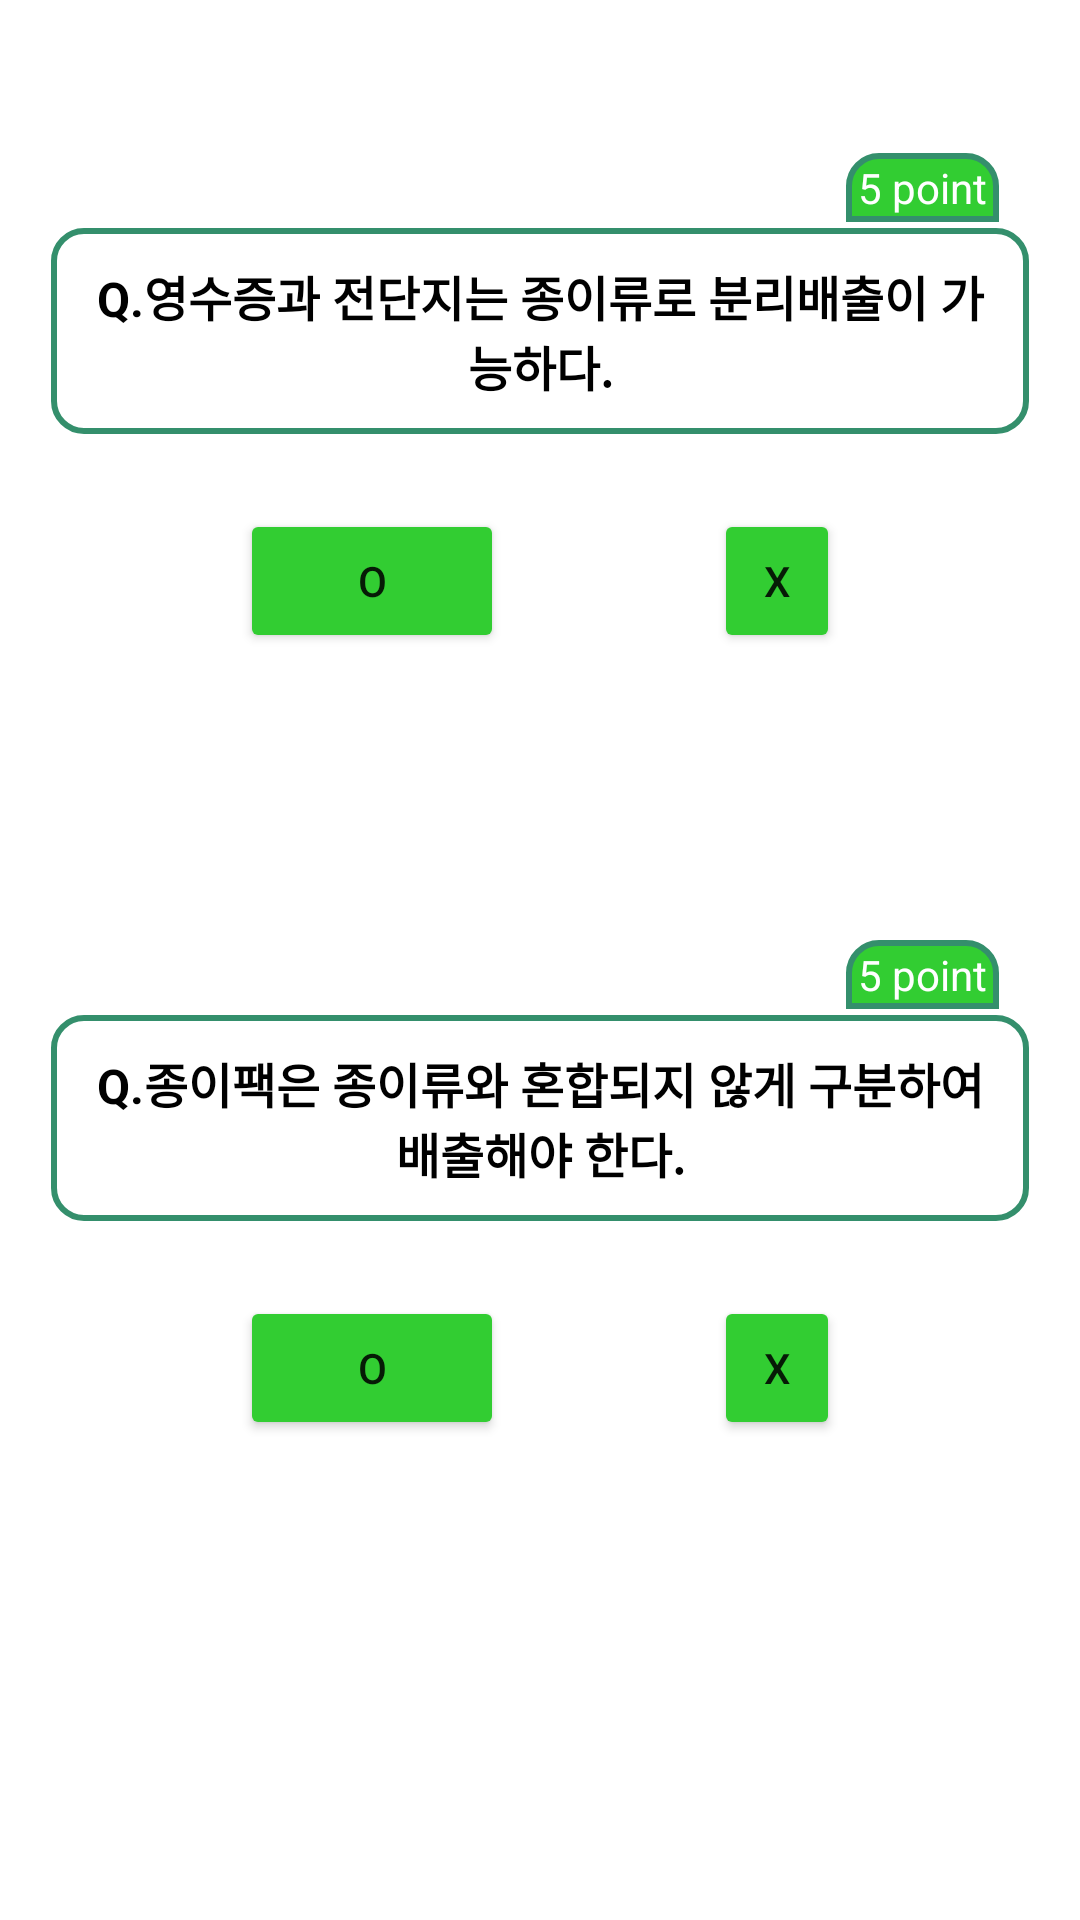

Layout XML and referenced resources for this Android screen:
<!-- AndroidManifest.xml: application theme Theme.Guru2Quiz -->
<!-- res/layout/activity_page_quiz_paper.xml -->
<?xml version="1.0" encoding="utf-8"?>
<LinearLayout xmlns:android="http://schemas.android.com/apk/res/android"
    xmlns:app="http://schemas.android.com/apk/res-auto"
    xmlns:tools="http://schemas.android.com/tools"
    android:layout_width="match_parent"
    android:layout_height="match_parent"
    tools:context=".pageQuizPaper"
    android:orientation="vertical">


    <TextView
        android:layout_width="wrap_content"
        android:layout_height="wrap_content"
        android:layout_gravity="right"
        android:layout_marginRight="26dp"
        android:layout_marginTop="50dp"
        android:text="5 point"
        android:paddingLeft="5dp"
        android:paddingRight="5dp"
        android:paddingBottom="3dp"
        android:paddingTop="3dp"
        android:textSize="14sp"
        android:textColor="@color/white"
        android:background="@drawable/point_box"/>

    <TextView
        android:layout_width="match_parent"
        android:layout_height="wrap_content"
        android:layout_gravity="center_horizontal"
        android:layout_marginLeft="16dp"
        android:layout_marginRight="16dp"
        android:background="@drawable/rectangle_shape"
        android:paddingLeft="9dp"
        android:paddingTop="12dp"
        android:paddingRight="9dp"
        android:paddingBottom="12dp"
        android:text="Q.영수증과 전단지는 종이류로 분리배출이 가능하다."
        android:textAlignment="center"
        android:textColor="@color/black"
        android:textSize="16sp"
        android:textStyle="bold"/>

    <LinearLayout
        android:layout_width="match_parent"
        android:layout_height="wrap_content"
        android:layout_marginTop="24dp"
        android:orientation="horizontal">

        <Button
            android:id="@+id/Quiz1PaperO"
            android:layout_width="wrap_content"
            android:layout_height="wrap_content"
            android:layout_marginLeft="80dp"
            android:text="O"
            android:backgroundTint="#32cd32"/>

        <Button
            android:id="@+id/Quiz1PaperX"
            android:layout_width="wrap_content"
            android:layout_height="wrap_content"
            android:layout_marginLeft="70dp"
            android:layout_marginRight="80dp"
            android:text="x"
            android:backgroundTint="#32cd32"/>
    </LinearLayout>

    <TextView
        android:id="@+id/Quiz1PaperAns"
        android:layout_width="match_parent"
        android:layout_height="wrap_content"
        android:layout_marginLeft="16dp"
        android:layout_marginTop="24dp"
        android:layout_marginRight="16dp"
        android:text="정답은 (X) 영수증은 일반쓰레기로 배출해야 합니다"
        android:textAlignment="center"
        android:textColor="#FF5C5C"
        android:textSize="14sp"
        android:visibility="invisible" />

    <TextView
        android:layout_width="wrap_content"
        android:layout_height="wrap_content"
        android:layout_gravity="right"
        android:layout_marginRight="26dp"
        android:layout_marginTop="50dp"
        android:text="5 point"
        android:paddingLeft="5dp"
        android:paddingRight="5dp"
        android:paddingBottom="3dp"
        android:paddingTop="3dp"
        android:textSize="14sp"
        android:textColor="@color/white"
        android:background="@drawable/point_box"/>

    <TextView
        android:layout_width="match_parent"
        android:layout_height="wrap_content"
        android:layout_gravity="center_horizontal"
        android:layout_marginLeft="16dp"
        android:layout_marginRight="16dp"
        android:background="@drawable/rectangle_shape"
        android:paddingLeft="9dp"
        android:paddingTop="12dp"
        android:paddingRight="9dp"
        android:paddingBottom="12dp"
        android:text="Q.종이팩은 종이류와 혼합되지 않게 구분하여 배출해야 한다."
        android:textSize="16sp"
        android:textAlignment="center"
        android:textColor="@color/black"
        android:textStyle="bold"/>

    <LinearLayout
        android:layout_width="match_parent"
        android:layout_height="wrap_content"
        android:layout_marginTop="24dp"
        android:orientation="horizontal">

        <Button
            android:id="@+id/Quiz2PaperO"
            android:layout_width="wrap_content"
            android:layout_height="wrap_content"
            android:layout_marginLeft="80dp"
            android:text="O"
            android:backgroundTint="#32cd32"/>

        <Button
            android:id="@+id/Quiz2PaperX"
            android:layout_width="wrap_content"
            android:layout_height="wrap_content"
            android:layout_marginLeft="70dp"
            android:layout_marginRight="80dp"
            android:text="x"
            android:backgroundTint="#32cd32"/>
    </LinearLayout>

    <TextView
        android:id="@+id/Quiz2PaperAns"
        android:layout_width="match_parent"
        android:layout_height="wrap_content"
        android:layout_marginLeft="16dp"
        android:layout_marginTop="24dp"
        android:layout_marginRight="16dp"
        android:visibility="invisible"
        android:text="정답은 (O) 종이팩은 종이류와 혼합되지 않게 묶어 수거함으로 배출해야 합니다."
        android:textAlignment="center"
        android:textColor="#FF5C5C"
        android:textSize="14sp" />


</LinearLayout>
<!-- resources referenced by this layout -->
<resources>
  <!-- drawable point_box (drawable) -->
  <?xml version="1.0" encoding="utf-8"?>
  <layer-list xmlns:android="http://schemas.android.com/apk/res/android">
      <item
          android:bottom="1dp"
          android:left="1dp"
          android:right="1dp"
          android:top="1dp">
          <shape android:shape="rectangle" >
              <stroke
                  android:width="2dp"
                  android:color="#348F6C" />
              <solid android:color="#32cd32" />
              <corners
                  android:topLeftRadius="10dp"
                  android:topRightRadius="10dp" />
          </shape>
      </item>
  
  </layer-list>
  <!-- drawable rectangle_shape (drawable) -->
  <?xml version="1.0" encoding="utf-8"?>
  <layer-list xmlns:android="http://schemas.android.com/apk/res/android">
      <item
          android:bottom="1dp"
          android:left="1dp"
          android:right="1dp"
          android:top="1dp">
          <shape android:shape="rectangle" >
              <stroke
                  android:width="2dp"
                  android:color="#348F6C" />
              <solid android:color="#FFFFFF" />
              <corners
                  android:bottomLeftRadius="10dp"
                  android:bottomRightRadius="10dp"
                  android:topLeftRadius="10dp"
                  android:topRightRadius="10dp" />
          </shape>
      </item>
  </layer-list>
  <style name="Theme.Guru2Quiz" parent="Theme.MaterialComponents.DayNight.DarkActionBar">
          
          <item name="colorPrimary">@color/purple_500</item>
          <item name="colorPrimaryVariant">@color/purple_700</item>
          <item name="colorOnPrimary">@color/white</item>
          
          <item name="colorSecondary">@color/teal_200</item>
          <item name="colorSecondaryVariant">@color/teal_700</item>
          <item name="colorOnSecondary">@color/black</item>
          
          <item name="android:statusBarColor" tools:targetApi="l">?attr/colorPrimaryVariant</item>
          
      </style>
  <!-- not gathered from this repository: default colours our renderer supplied (Android Studio template values) -->
  <color name="purple_500">#FF6200EE</color>
  <color name="purple_700">#FF3700B3</color>
  <color name="teal_200">#FF03DAC5</color>
  <color name="teal_700">#FF018786</color>
  <color name="black">#FF000000</color>
  <color name="white">#FFFFFFFF</color>
</resources>
